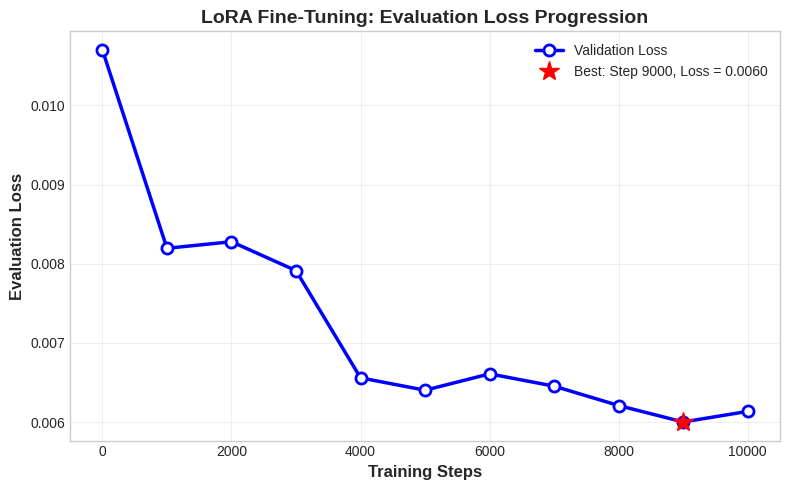

This chart was generated by the following Python code:
#!/usr/bin/env python3
"""
Generate professional loss curve figure from checkpoint data
"""

import matplotlib.pyplot as plt
import numpy as np

# Checkpoint data from actual experiments
steps = [0, 1000, 2000, 3000, 4000, 5000, 6000, 7000, 8000, 9000, 10000]
losses = [0.0107, 0.0081944, 0.0082776, 0.0079121, 0.0065578, 
          0.0064018, 0.0066084, 0.0064529, 0.0062082, 0.0060005, 0.0061344]

# Create figure with publication-quality styling
plt.figure(figsize=(8, 5))
plt.style.use('seaborn-v0_8-whitegrid')

# Plot with markers
plt.plot(steps, losses, 'b-', linewidth=2.5, label='Validation Loss', marker='o', 
         markersize=8, markerfacecolor='white', markeredgewidth=2)

# Highlight best point
best_idx = np.argmin(losses)
plt.plot(steps[best_idx], losses[best_idx], 'r*', markersize=15, 
         label=f'Best: Step {steps[best_idx]}, Loss = {losses[best_idx]:.4f}')

# Formatting
plt.xlabel('Training Steps', fontsize=12, fontweight='bold')
plt.ylabel('Evaluation Loss', fontsize=12, fontweight='bold')
plt.title('LoRA Fine-Tuning: Evaluation Loss Progression', 
          fontsize=14, fontweight='bold')
plt.legend(loc='upper right', fontsize=10)
plt.grid(True, alpha=0.3)
plt.tight_layout()

# Save
plt.savefig('loss_curve.png', dpi=300, bbox_inches='tight')
plt.savefig('loss_curve.pdf', bbox_inches='tight')
print("✅ Loss curve generated: loss_curve.png, loss_curve.pdf")
